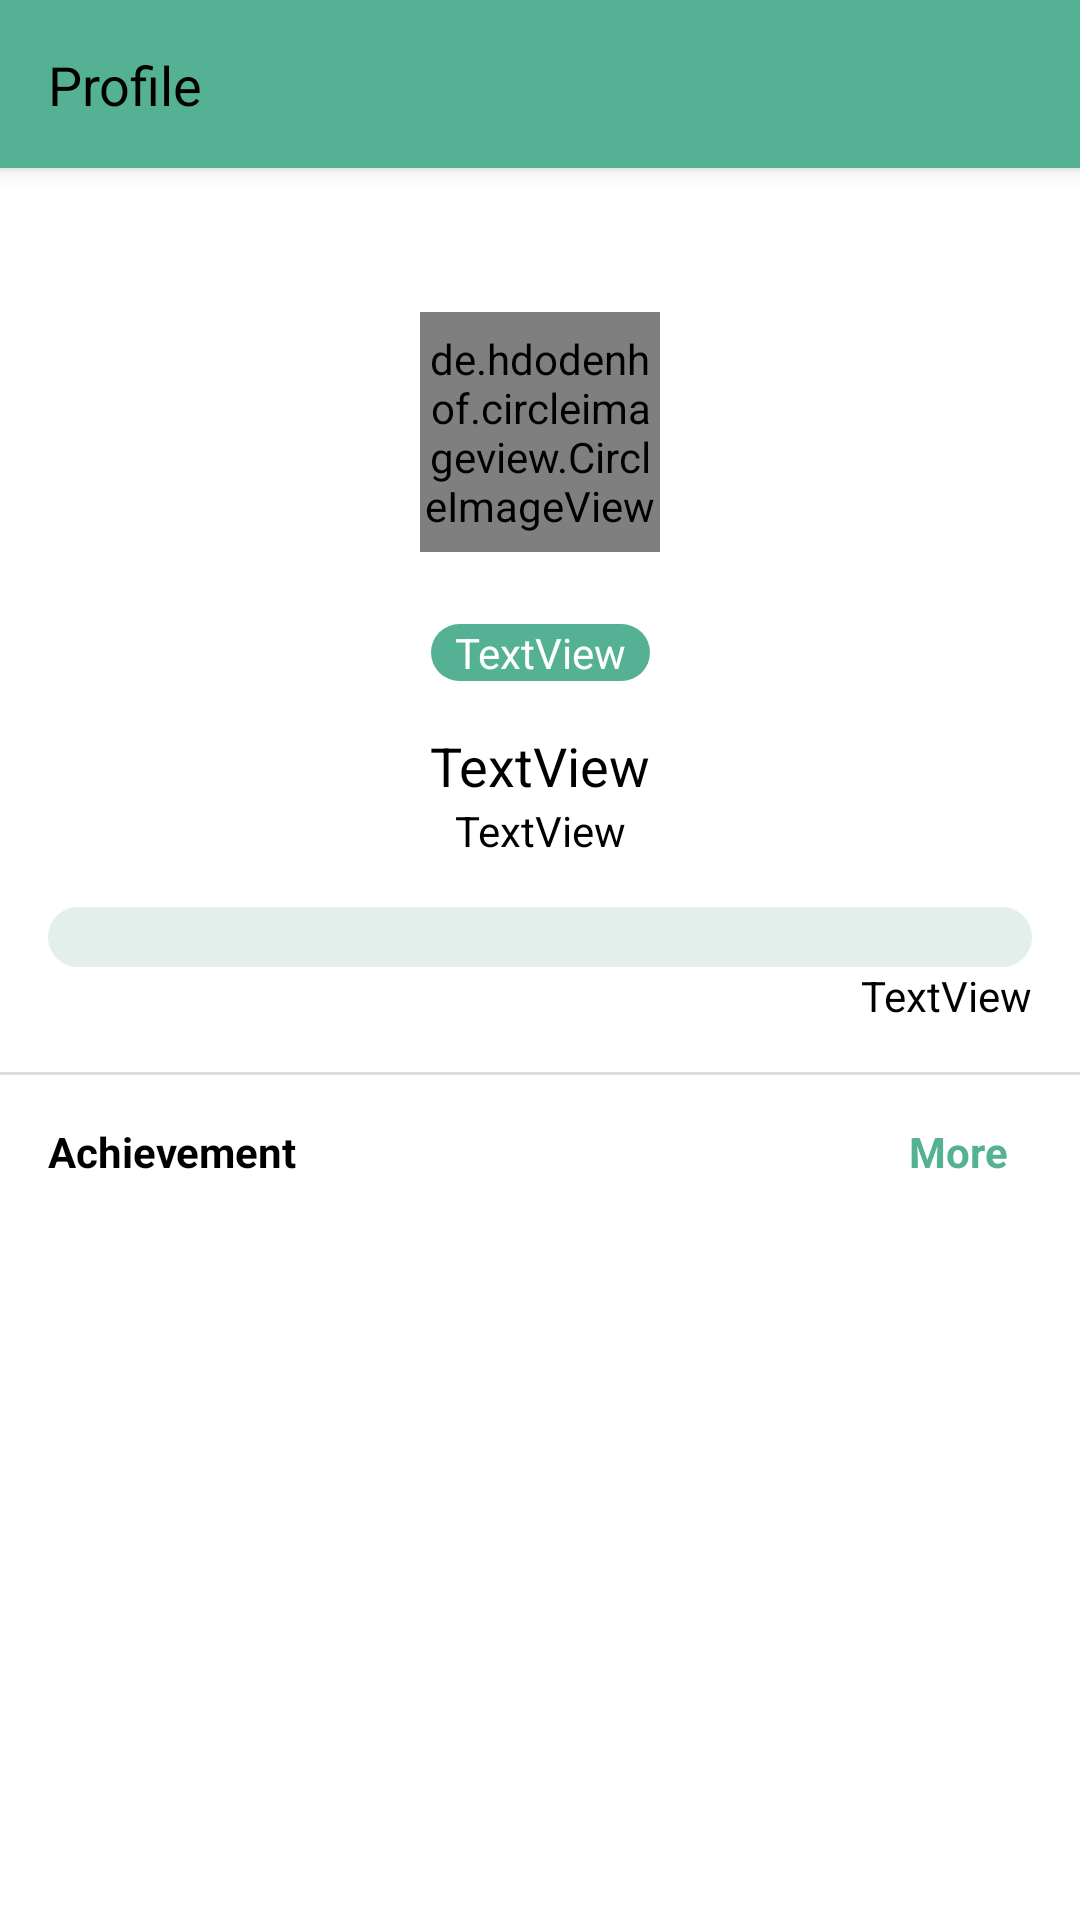

Android layout source for this screen:
<!-- AndroidManifest.xml: application theme Theme.AplikasiManajemenRapat -->
<!-- res/layout/activity_profile.xml -->
<?xml version="1.0" encoding="utf-8"?>
<androidx.coordinatorlayout.widget.CoordinatorLayout xmlns:android="http://schemas.android.com/apk/res/android"
    xmlns:tools="http://schemas.android.com/tools"
    xmlns:app="http://schemas.android.com/apk/res-auto"
    android:layout_width="match_parent"
    android:layout_height="match_parent">

    <com.google.android.material.appbar.AppBarLayout
        android:id="@+id/appbar"
        android:layout_width="match_parent"
        android:layout_height="wrap_content">

        <com.google.android.material.appbar.CollapsingToolbarLayout
            android:layout_width="match_parent"
            android:layout_height="match_parent"
            app:contentScrim="?attr/colorPrimary"
            app:layout_scrollFlags="scroll|exitUntilCollapsed"
            app:toolbarId="@+id/toolbar">

            <androidx.appcompat.widget.Toolbar
                android:id="@+id/toolbar"
                android:layout_width="match_parent"
                android:layout_height="?attr/actionBarSize">

                <androidx.constraintlayout.widget.ConstraintLayout
                    android:layout_width="match_parent"
                    android:layout_height="match_parent">

                    <TextView
                        android:id="@+id/text_profile_title"
                        style="@style/textStyle.subtitle"
                        android:layout_width="0dp"
                        android:layout_height="wrap_content"
                        android:maxLines="1"
                        android:text="@string/profile"
                        app:layout_constraintBottom_toBottomOf="parent"
                        app:layout_constraintEnd_toEndOf="parent"
                        app:layout_constraintStart_toStartOf="parent"
                        app:layout_constraintTop_toTopOf="parent" />
                </androidx.constraintlayout.widget.ConstraintLayout>

            </androidx.appcompat.widget.Toolbar>
        </com.google.android.material.appbar.CollapsingToolbarLayout>
    </com.google.android.material.appbar.AppBarLayout>

    <androidx.core.widget.NestedScrollView
        android:layout_width="match_parent"
        android:layout_height="match_parent"
        app:layout_behavior="com.google.android.material.appbar.AppBarLayout$ScrollingViewBehavior">

        <androidx.constraintlayout.widget.ConstraintLayout
            android:layout_width="match_parent"
            android:layout_height="wrap_content"
            tools:context=".ui.profile.ProfileActivity">

            <de.hdodenhof.circleimageview.CircleImageView
                android:id="@+id/image_profile"
                android:layout_width="80dp"
                android:layout_height="80dp"
                android:layout_marginTop="48dp"
                app:layout_constraintEnd_toEndOf="parent"
                app:layout_constraintStart_toStartOf="parent"
                app:layout_constraintTop_toTopOf="parent"
                tools:src="@tools:sample/avatars" />

            <ImageView
                android:id="@+id/image_badge"
                android:layout_width="170dp"
                android:layout_height="170dp"
                android:layout_marginBottom="16dp"
                app:layout_constraintBottom_toBottomOf="@id/image_profile"
                app:layout_constraintEnd_toEndOf="@id/image_profile"
                app:layout_constraintStart_toStartOf="@id/image_profile"
                app:layout_constraintTop_toTopOf="@id/image_profile"
                tools:srcCompat="@drawable/badges_02" />

            <TextView
                android:id="@+id/text_profile_level"
                style="@style/whiteTextStyle"
                android:layout_width="wrap_content"
                android:layout_height="wrap_content"
                android:layout_marginTop="24dp"
                android:background="@drawable/rounded_pill_primary"
                android:paddingStart="8dp"
                android:paddingEnd="8dp"
                android:text="TextView"
                app:layout_constraintEnd_toEndOf="@+id/image_profile"
                app:layout_constraintStart_toStartOf="@+id/image_profile"
                app:layout_constraintTop_toBottomOf="@+id/image_profile" />

            <TextView
                android:id="@+id/text_profile_name"
                style="@style/textStyle.subtitle"
                android:layout_width="0dp"
                android:layout_height="wrap_content"
                android:layout_marginStart="16dp"
                android:layout_marginTop="16dp"
                android:layout_marginEnd="16dp"
                android:gravity="center"
                android:text="TextView"
                app:layout_constraintEnd_toEndOf="parent"
                app:layout_constraintStart_toStartOf="parent"
                app:layout_constraintTop_toBottomOf="@+id/text_profile_level" />

            <TextView
                android:id="@+id/text_profile_email"
                style="@style/textStyle"
                android:layout_width="0dp"
                android:layout_height="wrap_content"
                android:gravity="center"
                android:text="TextView"
                app:layout_constraintEnd_toEndOf="@+id/text_profile_name"
                app:layout_constraintStart_toStartOf="@+id/text_profile_name"
                app:layout_constraintTop_toBottomOf="@+id/text_profile_name" />

            <ProgressBar
                android:id="@+id/progress_bar_level"
                style="?android:attr/progressBarStyleHorizontal"
                android:layout_width="0dp"
                android:layout_height="20dp"
                android:layout_marginTop="16dp"
                android:max="100"
                android:progressDrawable="@drawable/progress_bar_bg"
                app:layout_constraintEnd_toEndOf="@+id/text_profile_email"
                app:layout_constraintStart_toStartOf="@+id/text_profile_email"
                app:layout_constraintTop_toBottomOf="@+id/text_profile_email" />

            <TextView
                android:id="@+id/text_profile_exp"
                style="@style/textStyle"
                android:layout_width="wrap_content"
                android:layout_height="wrap_content"
                android:text="TextView"
                app:layout_constraintEnd_toEndOf="@+id/progress_bar_level"
                app:layout_constraintTop_toBottomOf="@+id/progress_bar_level" />

            <View
                android:id="@+id/divider_profile"
                android:layout_width="0dp"
                android:layout_height="1dp"
                android:layout_marginTop="16dp"
                android:background="@color/light_gray"
                app:layout_constraintEnd_toEndOf="parent"
                app:layout_constraintStart_toStartOf="parent"
                app:layout_constraintTop_toBottomOf="@id/text_profile_exp" />

            <TextView
                android:id="@+id/text_profile_achievement_title"
                style="@style/textStyle"
                android:layout_width="wrap_content"
                android:layout_height="wrap_content"
                android:layout_marginStart="16dp"
                android:layout_marginTop="16dp"
                android:text="Achievement"
                android:textStyle="bold"
                app:layout_constraintStart_toStartOf="parent"
                app:layout_constraintTop_toBottomOf="@+id/divider_profile" />

            <TextView
                android:id="@+id/text_achievement_more"
                android:layout_width="wrap_content"
                android:layout_height="wrap_content"
                android:foreground="?android:attr/selectableItemBackground"
                android:layout_marginEnd="16dp"
                android:paddingStart="8dp"
                android:paddingEnd="8dp"
                android:text="@string/more"
                android:textColor="@color/primary"
                android:textStyle="bold"
                app:layout_constraintBottom_toBottomOf="@+id/text_profile_achievement_title"
                app:layout_constraintEnd_toEndOf="parent"
                app:layout_constraintTop_toTopOf="@+id/text_profile_achievement_title" />

            <androidx.recyclerview.widget.RecyclerView
                android:id="@+id/recycler_profile_achievement"
                android:layout_width="0dp"
                android:layout_height="wrap_content"
                android:layout_marginTop="1dp"
                app:layout_constraintBottom_toBottomOf="parent"
                app:layout_constraintEnd_toEndOf="parent"
                app:layout_constraintStart_toStartOf="parent"
                app:layout_constraintTop_toBottomOf="@+id/text_profile_achievement_title"
                tools:listitem="@layout/item_profile_achievement" />

            <include
                android:id="@+id/view_empty"
                layout="@layout/view_empty"
                android:layout_width="0dp"
                android:layout_height="wrap_content"
                android:visibility="gone"
                app:layout_constraintBottom_toBottomOf="parent"
                app:layout_constraintEnd_toEndOf="parent"
                app:layout_constraintStart_toStartOf="parent"
                app:layout_constraintTop_toBottomOf="@+id/text_profile_achievement_title" />

        </androidx.constraintlayout.widget.ConstraintLayout>

    </androidx.core.widget.NestedScrollView>

</androidx.coordinatorlayout.widget.CoordinatorLayout>
<!-- res/layout/item_profile_achievement.xml (included above) -->
<?xml version="1.0" encoding="utf-8"?>
<androidx.cardview.widget.CardView xmlns:android="http://schemas.android.com/apk/res/android"
    xmlns:app="http://schemas.android.com/apk/res-auto"
    xmlns:tools="http://schemas.android.com/tools"
    android:layout_width="match_parent"
    android:layout_height="wrap_content"
    android:layout_marginStart="16dp"
    android:layout_marginTop="8dp"
    android:layout_marginEnd="16dp"
    android:layout_marginBottom="8dp"
    app:cardCornerRadius="@dimen/cardRadius"
    app:cardElevation="@dimen/cardElevation">


    <androidx.constraintlayout.widget.ConstraintLayout
        android:layout_width="match_parent"
        android:layout_height="match_parent">

        <ImageView
            android:id="@+id/image_profile_achievement"
            android:layout_width="80dp"
            android:layout_height="80dp"
            android:layout_marginStart="16dp"
            android:layout_marginTop="16dp"
            android:layout_marginBottom="16dp"
            app:layout_constraintBottom_toBottomOf="parent"
            app:layout_constraintStart_toStartOf="parent"
            app:layout_constraintTop_toTopOf="parent"
            tools:srcCompat="@tools:sample/avatars" />

        <TextView
            android:id="@+id/text_profile_achievement_name"
            style="@style/textStyle"
            android:layout_width="0dp"
            android:layout_height="wrap_content"
            android:layout_marginStart="16dp"
            android:layout_marginEnd="8dp"
            android:text="-"
            app:layout_constraintBottom_toBottomOf="@+id/image_profile_achievement"
            app:layout_constraintEnd_toEndOf="parent"
            app:layout_constraintStart_toEndOf="@+id/image_profile_achievement"
            app:layout_constraintTop_toTopOf="@+id/image_profile_achievement" />
    </androidx.constraintlayout.widget.ConstraintLayout>
</androidx.cardview.widget.CardView>
<!-- res/layout/view_empty.xml (included above) -->
<?xml version="1.0" encoding="utf-8"?>
<androidx.constraintlayout.widget.ConstraintLayout xmlns:android="http://schemas.android.com/apk/res/android"
    xmlns:app="http://schemas.android.com/apk/res-auto"
    android:layout_width="match_parent"
    android:layout_height="wrap_content">

    <com.airbnb.lottie.LottieAnimationView
        android:id="@+id/lottie_empty_box"
        android:layout_width="200dp"
        android:layout_height="200dp"
        android:layout_marginTop="32dp"
        app:layout_constraintEnd_toEndOf="parent"
        app:layout_constraintStart_toStartOf="parent"
        app:layout_constraintTop_toTopOf="parent"
        app:lottie_autoPlay="true"
        app:lottie_fileName="myemptybox.json"
        app:lottie_loop="true" />

    <TextView
        style="@style/textStyle"
        android:layout_width="wrap_content"
        android:layout_height="wrap_content"
        android:layout_marginTop="4dp"
        android:layout_marginBottom="32dp"
        android:text="@string/no_data"
        app:layout_constraintBottom_toBottomOf="parent"
        app:layout_constraintEnd_toEndOf="@id/lottie_empty_box"
        app:layout_constraintStart_toStartOf="@+id/lottie_empty_box"
        app:layout_constraintTop_toBottomOf="@id/lottie_empty_box" />

</androidx.constraintlayout.widget.ConstraintLayout>
<!-- resources referenced by this layout -->
<resources>
  <color name="light_gray">#dddddd</color>
  <color name="primary">#54b193</color>
  <dimen name="cardElevation">5dp</dimen>
  <dimen name="cardRadius">18dp</dimen>
  <!-- drawable badges_02: png bitmap (drawable, 72898 bytes) -->
  <!-- drawable progress_bar_bg (drawable) -->
  <?xml version="1.0" encoding="utf-8"?>
  <layer-list xmlns:android="http://schemas.android.com/apk/res/android">
  
      <item android:id="@android:id/background">
          <shape android:shape="rectangle">
              <corners android:radius="10dp"/>
              <solid android:color="@color/primary_pastel"/>
          </shape>
      </item>
  
      <item android:id="@android:id/progress">
          <scale android:scaleWidth="100%">
              <shape android:shape="rectangle">
                  <corners android:radius="10dp"/>
                  <solid android:color="@color/primary"/>
              </shape>
          </scale>
      </item>
  
  </layer-list>
  <!-- drawable rounded_pill_primary (drawable) -->
  <?xml version="1.0" encoding="utf-8"?>
  <shape xmlns:android="http://schemas.android.com/apk/res/android">
  
      <solid android:color="@color/primary"/>
  
      <corners android:radius="500dp"/>
  </shape>
  <string name="more">More</string>
  <string name="no_data">No Data</string>
  <string name="profile">Profile</string>
  <style name="textStyle">
          <item name="android:textColor">@color/black</item>
      </style>
  <style name="textStyle.subtitle">
          <item name="android:textSize">18sp</item>
      </style>
  <style name="whiteTextStyle">
          <item name="android:textColor">@color/white</item>
      </style>
  <style name="Theme.AplikasiManajemenRapat" parent="Theme.MaterialComponents.DayNight.NoActionBar">
          
          <item name="colorPrimary">@color/primary</item>
          <item name="colorPrimaryVariant">@color/primary_dark</item>
          <item name="colorOnPrimary">@color/white</item>
          
          <item name="colorSecondary">@color/secondary</item>
          <item name="colorSecondaryVariant">@color/secondary_dark</item>
          <item name="colorOnSecondary">@color/black</item>
          
          <item name="android:statusBarColor">?attr/colorPrimaryVariant</item>
          
          <item name="fontFamily">@font/poppins</item>
      </style>
  <color name="primary_pastel">#E2EFEB</color>
  <color name="black">#FF000000</color>
  <color name="white">#FFFFFFFF</color>
  <color name="primary_dark">#1c8165</color>
  <color name="secondary">#e1695a</color>
  <color name="secondary_dark">#aa3930</color>
</resources>
